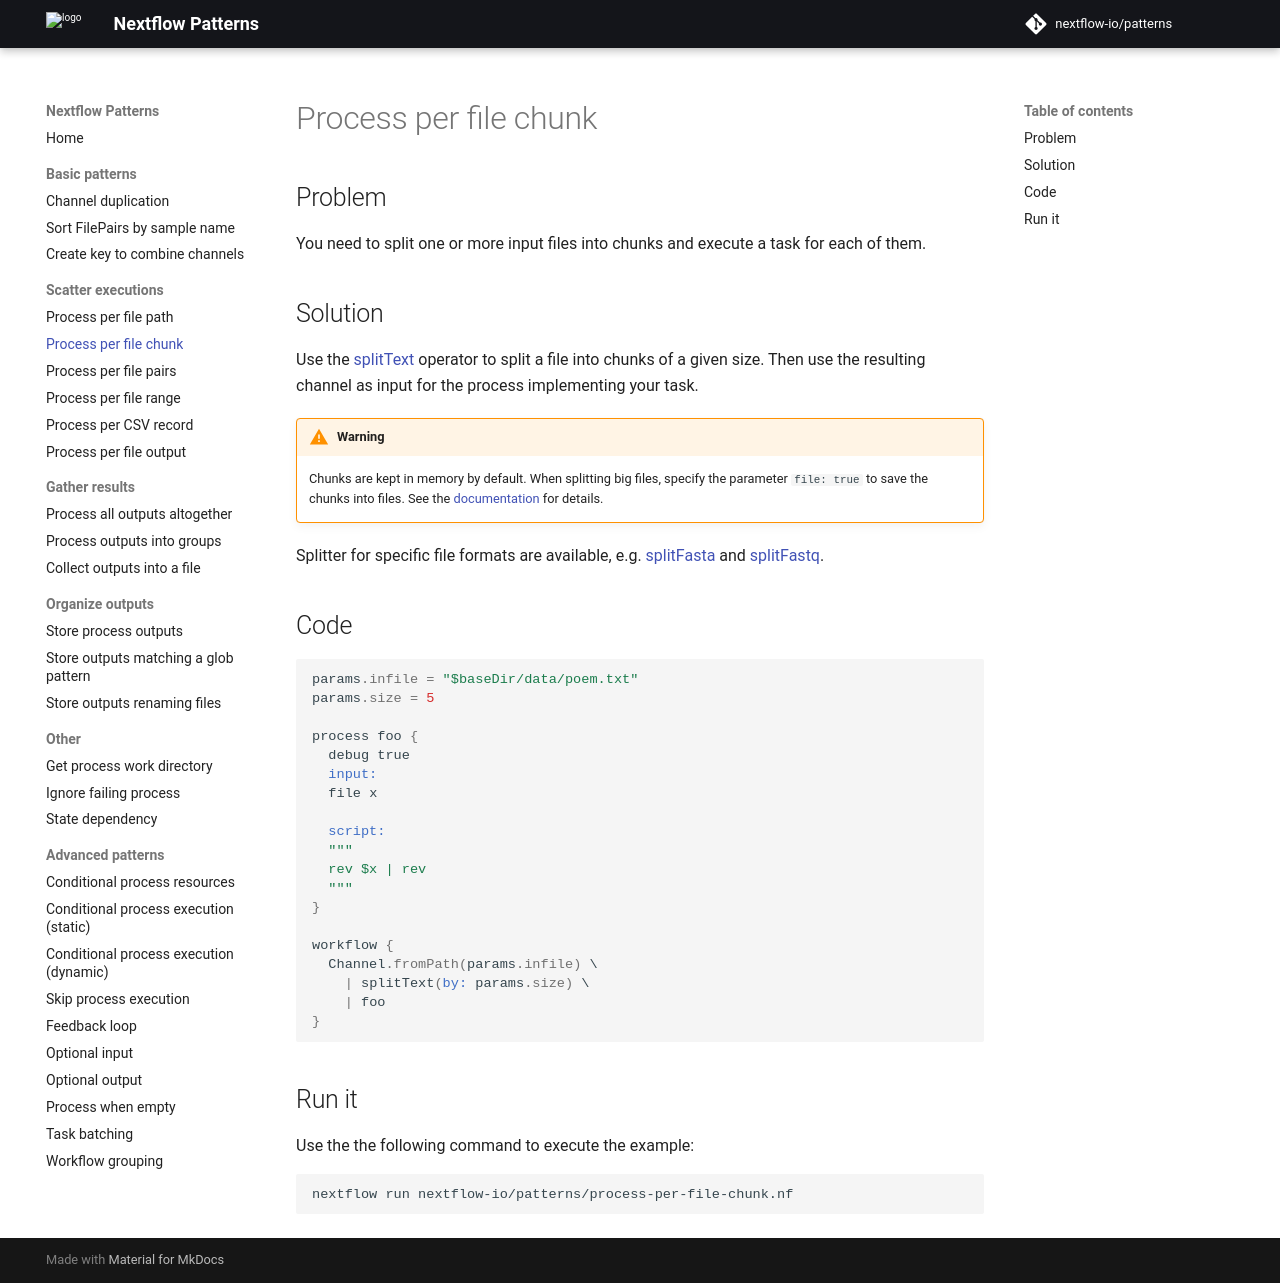

repository: nextflow-io/patterns · page: process-per-file-chunk/index.html · generator: mkdocs

## Problem 

You need to split one or more input files into chunks and execute a task for each of them.

## Solution

Use the [splitText](https://www.nextflow.io/docs/latest/operator.html#splittext) operator to split a file into chunks of a given size. Then use the resulting channel as input for the process implementing your task. 

!!! warning
    Chunks are kept in memory by default. When splitting big files, specify the parameter `file: true` to save the chunks into files. See the [documentation](https://www.nextflow.io/docs/latest/operator.html#splittext) for details.

Splitter for specific file formats are available, e.g. [splitFasta](https://www.nextflow.io/docs/latest/operator.html#splitfasta) and [splitFastq](https://www.nextflow.io/docs/latest/operator.html#splitfastq).
 
## Code 

```groovy
params.infile = "$baseDir/data/poem.txt"
params.size = 5

process foo {
  debug true
  input: 
  file x

  script:
  """
  rev $x | rev
  """
}

workflow {
  Channel.fromPath(params.infile) \
    | splitText(by: params.size) \
    | foo
}
```

## Run it 

Use the the following command to execute the example:

```bash
nextflow run nextflow-io/patterns/process-per-file-chunk.nf
```
